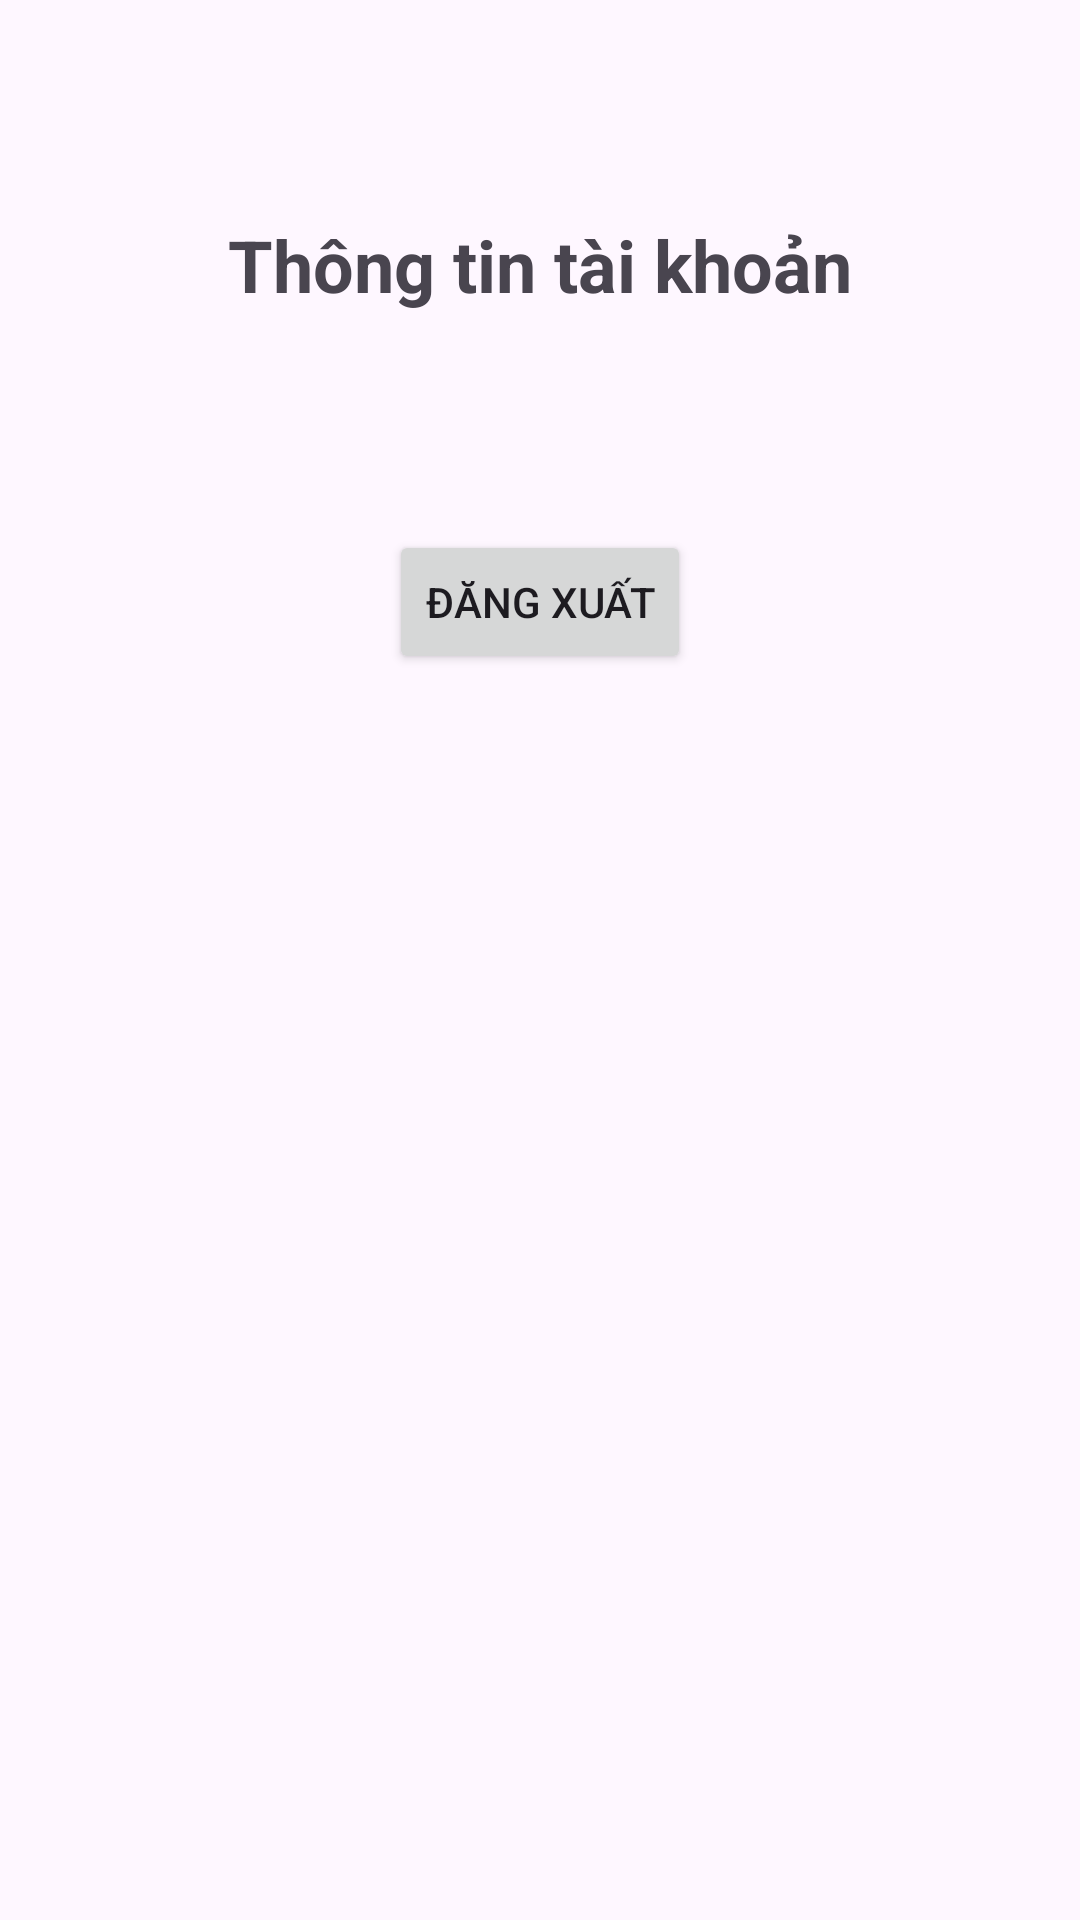

Layout XML and referenced resources for this Android screen:
<!-- AndroidManifest.xml: application theme Theme.KiemTra_LapTrinhUngDungDiDong_2474802010331 -->
<!-- res/layout/activity_profile.xml -->
<?xml version="1.0" encoding="utf-8"?>
<androidx.constraintlayout.widget.ConstraintLayout
    xmlns:android="http://schemas.android.com/apk/res/android"
    xmlns:app="http://schemas.android.com/apk/res-auto"
    android:layout_width="match_parent"
    android:layout_height="match_parent"
    android:padding="24dp">

    <TextView
        android:id="@+id/tvProfileTitle"
        android:layout_width="wrap_content"
        android:layout_height="wrap_content"
        android:text="Thông tin tài khoản"
        android:textSize="24sp"
        android:textStyle="bold"
        android:layout_marginTop="48dp"
        app:layout_constraintTop_toTopOf="parent"
        app:layout_constraintStart_toStartOf="parent"
        app:layout_constraintEnd_toEndOf="parent" />

    <TextView
        android:id="@+id/tvEmail"
        android:layout_width="wrap_content"
        android:layout_height="wrap_content"
        android:textSize="18sp"
        android:layout_marginTop="24dp"
        app:layout_constraintTop_toBottomOf="@id/tvProfileTitle"
        app:layout_constraintStart_toStartOf="parent"
        app:layout_constraintEnd_toEndOf="parent" />

    <Button
        android:id="@+id/btnLogout"
        android:layout_width="wrap_content"
        android:layout_height="wrap_content"
        android:text="Đăng xuất"
        android:layout_marginTop="24dp"
        app:layout_constraintTop_toBottomOf="@id/tvEmail"
        app:layout_constraintStart_toStartOf="parent"
        app:layout_constraintEnd_toEndOf="parent" />

    <ListView
        android:id="@+id/lvSubjects"
        android:layout_width="0dp"
        android:layout_height="0dp"
        android:layout_marginTop="24dp"
        app:layout_constraintTop_toBottomOf="@id/btnLogout"
        app:layout_constraintBottom_toBottomOf="parent"
        app:layout_constraintStart_toStartOf="parent"
        app:layout_constraintEnd_toEndOf="parent" />
</androidx.constraintlayout.widget.ConstraintLayout>
<!-- resources referenced by this layout -->
<resources>
  <style name="Theme.KiemTra_LapTrinhUngDungDiDong_2474802010331" parent="Base.Theme.KiemTra_LapTrinhUngDungDiDong_2474802010331" />
  <style name="Base.Theme.KiemTra_LapTrinhUngDungDiDong_2474802010331" parent="Theme.Material3.DayNight.NoActionBar">
          
          
      </style>
</resources>
